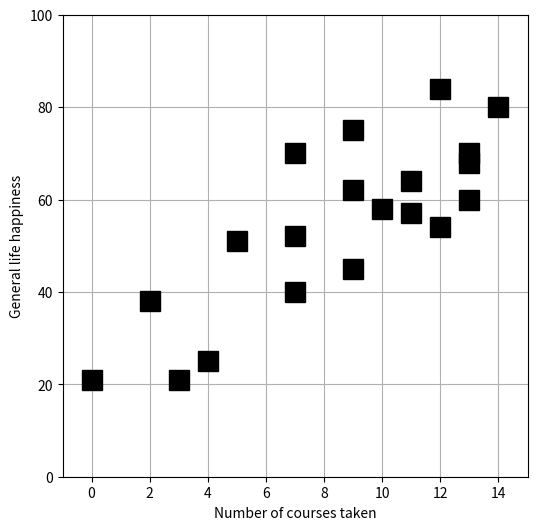
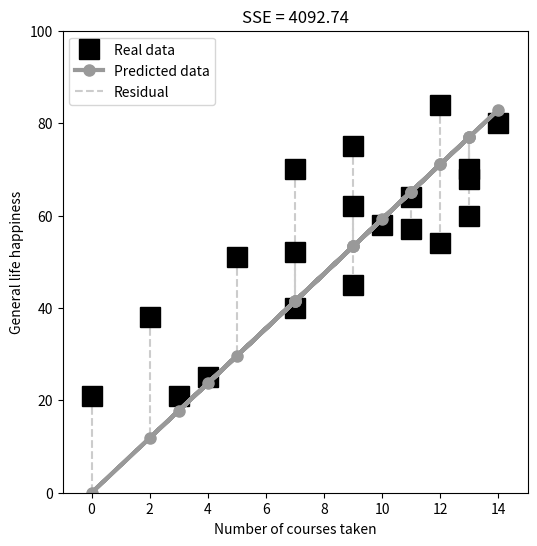

The script that saved these images, in order:
import matplotlib.pyplot as plt
import numpy as np

numcourses = [13,4,12,3,14,13,12,9,11,7,13,11,9,2,5,7,10,0,9,7]
happiness = [70,25,54,21,80,68,84,62,57,40,60,64,45,38,51,52,58,21,75,70]
plt.figure(figsize=(6,6))

plt.plot(numcourses,happiness,'ks',markersize=15)
plt.xlabel('Number of courses taken')
plt.ylabel('General life happiness')
plt.xlim([-1,15])
plt.ylim([0,100])
plt.grid()
plt.xticks(range(0,15,2))
plt.savefig('Figure_11_03.png',dpi=300)
plt.show()
# Build a statistical model
# design matrix as a column vector
X = np.array(numcourses,ndmin=2).T
print(X.shape)
# fit the model using the left-inverse
X_leftinv = np.linalg.inv(X.T@X) @ X.T
# solve for the coefficients
beta = X_leftinv @ happiness
beta
# let's plot it!
# predicted data
pred_happiness = X@beta
plt.figure(figsize=(6,6))
# plot the data and predicted values
plt.plot(numcourses,happiness,'ks',markersize=15)
plt.plot(numcourses,pred_happiness,'o-',color=[.6,.6,.6],linewidth=3,markersize=8)
# plot the residuals (errors)
for n,y,yHat in zip(numcourses,happiness,pred_happiness):
    plt.plot([n,n],[y,yHat],'--',color=[.8,.8,.8],zorder=-10)
plt.xlabel('Number of courses taken')
plt.ylabel('General life happiness')
plt.xlim([-1,15])
plt.ylim([0,100])
plt.xticks(range(0,15,2))
plt.legend(['Real data','Predicted data','Residual'])
plt.title(f'SSE = {np.sum((pred_happiness-happiness)**2):.2f}')
plt.savefig('Figure_11_04.png',dpi=300)
plt.show()